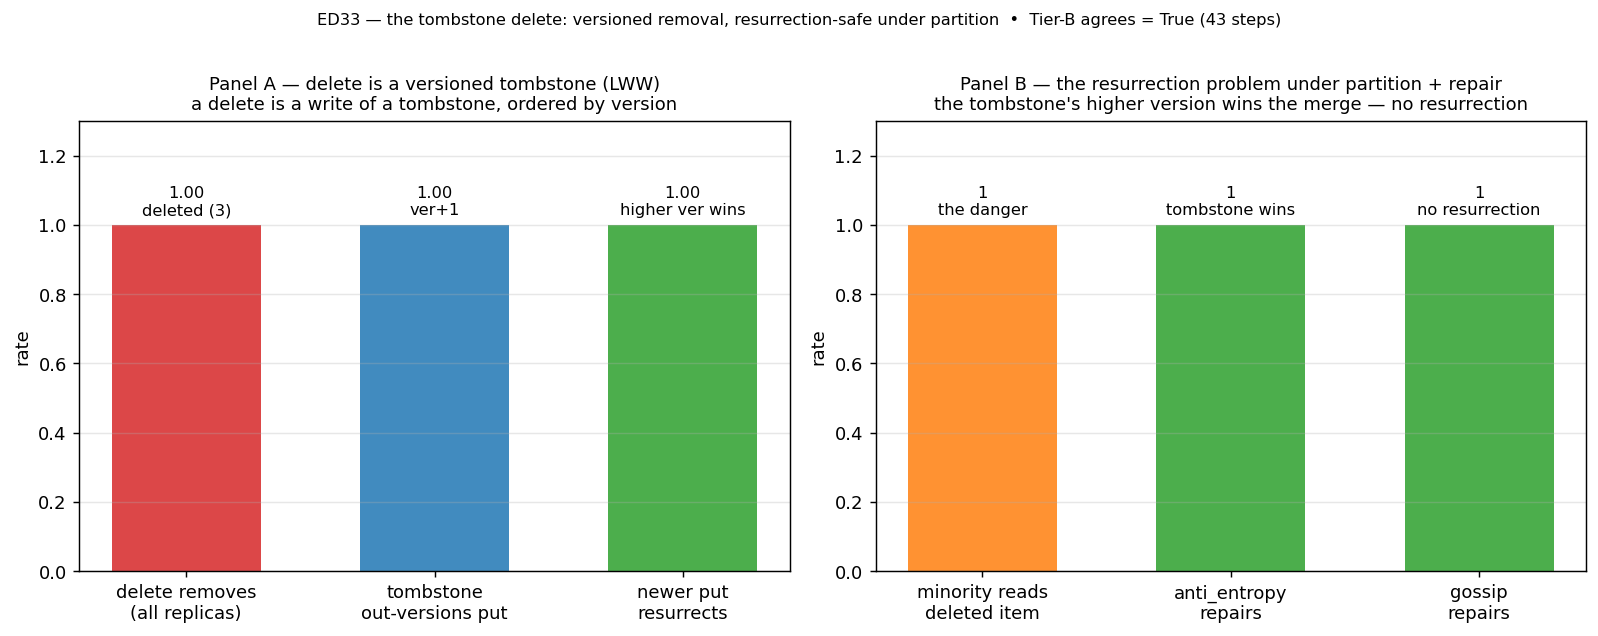

The table this chart was drawn from, first rows:
panel, metric, value, detail
tombstone, delete_removes, 1, deleted_on_all_over_3_clusters
tombstone, outversions_put, 1, tombstone_version_gt_put
tombstone, newer_put_resurrects, 1, higher_version_write_back
resurrection, minority_reads_item, 1, partitioned_minority_still_reads_old_val…
resurrection, anti_entropy_repairs, 1, tombstone_wins_no_resurrection
resurrection, gossip_repairs, 1, pairwise_repair_no_resurrection
tier_b, all, 1, steps=43
